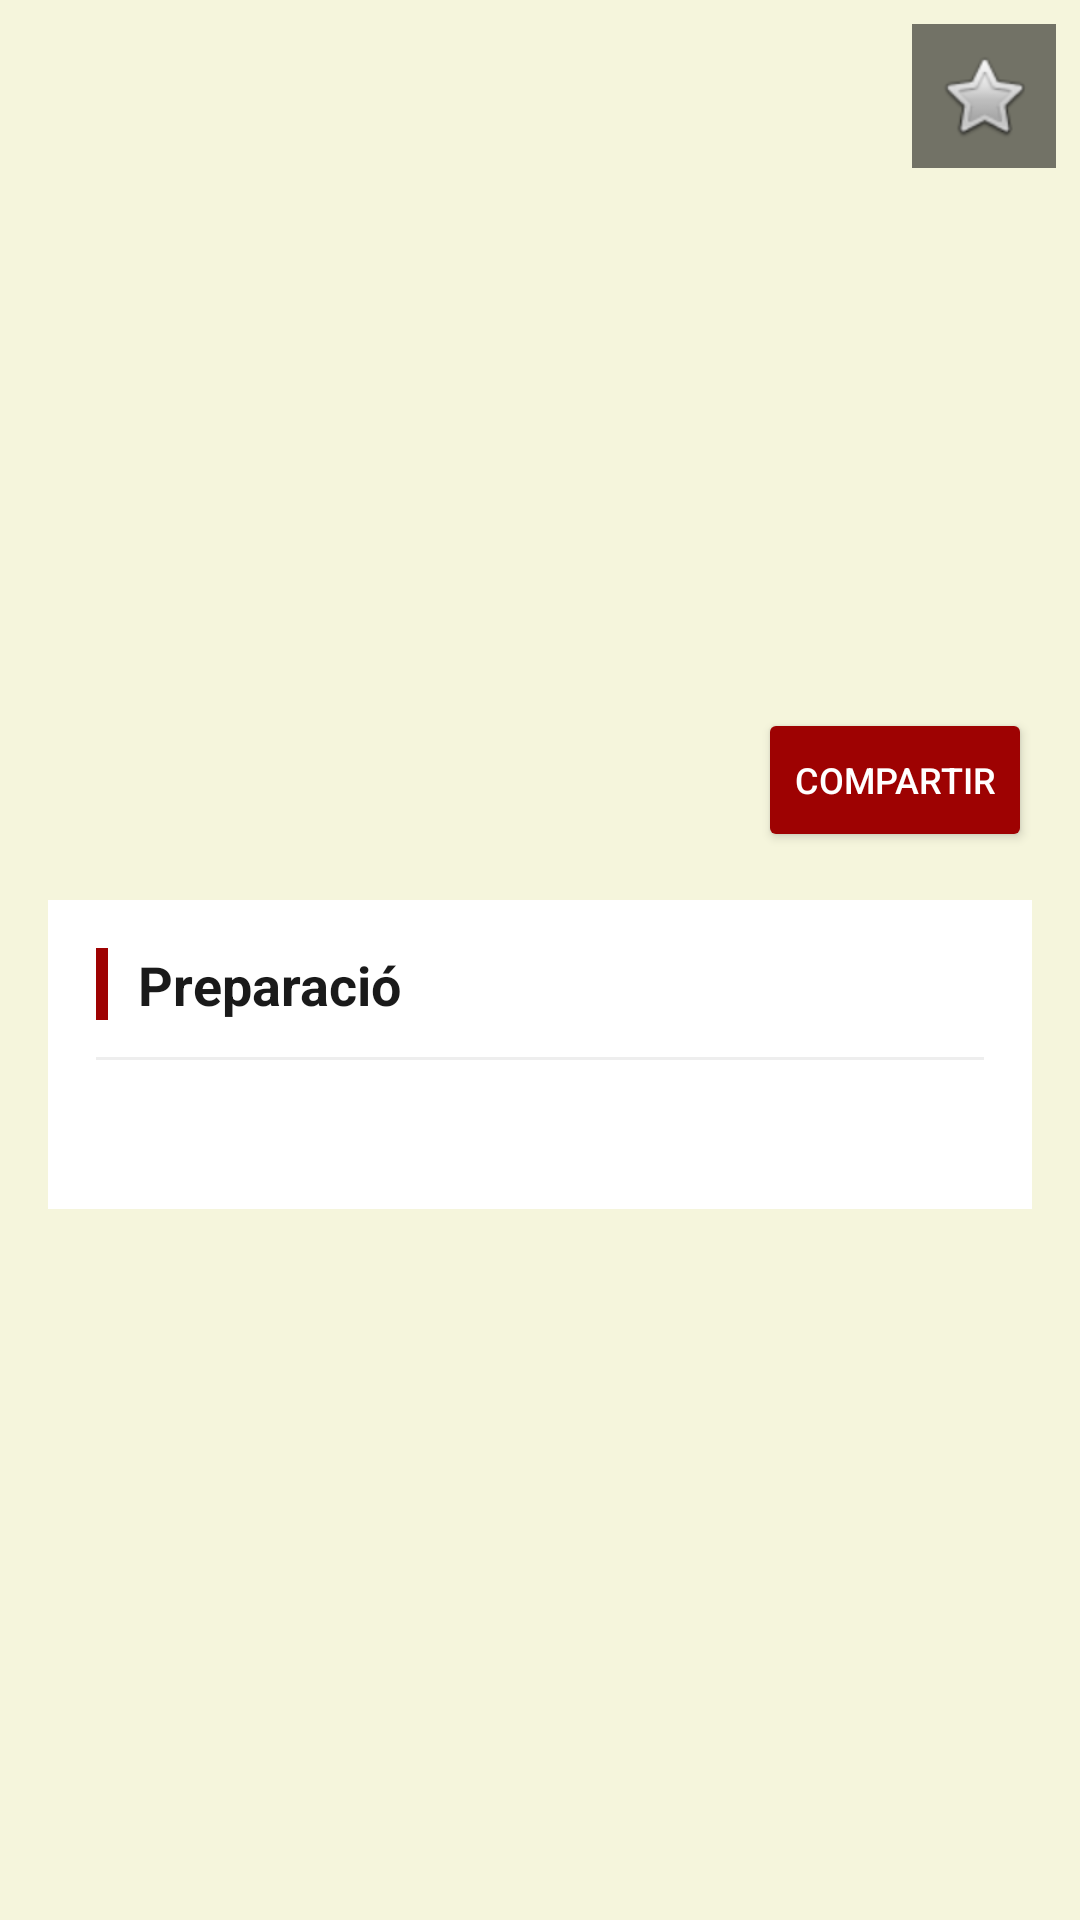

Layout XML and referenced resources for this Android screen:
<!-- AndroidManifest.xml: activity theme Theme.AppCompat.Light.NoActionBar -->
<!-- res/layout/activity_meal_detail.xml -->
<?xml version="1.0" encoding="utf-8"?>
<LinearLayout xmlns:android="http://schemas.android.com/apk/res/android"
    android:layout_width="match_parent"
    android:layout_height="match_parent"
    android:orientation="vertical"
    android:background="#F5F5DC">

    <ScrollView
        android:layout_width="match_parent"
        android:layout_height="match_parent">

        <LinearLayout
            android:layout_width="match_parent"
            android:layout_height="wrap_content"
            android:orientation="vertical">

            
            <FrameLayout
                android:layout_width="match_parent"
                android:layout_height="220dp">

                <ImageView
                    android:id="@+id/mealImage"
                    android:layout_width="match_parent"
                    android:layout_height="220dp"
                    android:scaleType="centerCrop"/>

                <ImageButton
                    android:id="@+id/btnFavorite"
                    android:layout_width="48dp"
                    android:layout_height="48dp"
                    android:layout_gravity="top|end"
                    android:layout_margin="8dp"
                    android:src="@android:drawable/btn_star_big_off"
                    android:background="#88000000"
                    android:padding="8dp"/>

            </FrameLayout>

            
            <LinearLayout
                android:layout_width="match_parent"
                android:layout_height="wrap_content"
                android:orientation="vertical"
                android:padding="16dp">

                
                <LinearLayout
                    android:layout_width="match_parent"
                    android:layout_height="wrap_content"
                    android:orientation="horizontal"
                    android:gravity="center_vertical"
                    android:layout_marginBottom="16dp">

                    <TextView
                        android:id="@+id/mealTitle"
                        android:layout_width="0dp"
                        android:layout_height="wrap_content"
                        android:layout_weight="1"
                        android:textSize="24sp"
                        android:textColor="#1A1A1A"
                        android:textStyle="bold"/>

                    
                    <Button
                        android:id="@+id/btnShare"
                        android:layout_width="wrap_content"
                        android:layout_height="wrap_content"
                        android:text="Compartir"
                        android:backgroundTint="#9E0202"
                        android:textColor="#FFFFFF"
                        android:textSize="12sp"
                        android:layout_marginStart="8dp"/>

                </LinearLayout>

                
                <LinearLayout
                    android:id="@+id/sectionIngredients"
                    android:layout_width="match_parent"
                    android:layout_height="wrap_content"
                    android:orientation="vertical"
                    android:background="#FFFFFF"
                    android:padding="16dp"
                    android:layout_marginBottom="12dp"
                    android:visibility="gone">

                    <LinearLayout
                        android:layout_width="match_parent"
                        android:layout_height="wrap_content"
                        android:orientation="horizontal"
                        android:gravity="center_vertical"
                        android:layout_marginBottom="12dp">

                        <View
                            android:layout_width="4dp"
                            android:layout_height="24dp"
                            android:background="#9E0202"
                            android:layout_marginEnd="10dp"/>

                        <TextView
                            android:layout_width="wrap_content"
                            android:layout_height="wrap_content"
                            android:text="Ingredients"
                            android:textSize="18sp"
                            android:textColor="#1A1A1A"
                            android:textStyle="bold"/>

                    </LinearLayout>

                    <View
                        android:layout_width="match_parent"
                        android:layout_height="1dp"
                        android:background="#EEEEEE"
                        android:layout_marginBottom="12dp"/>

                    <TextView
                        android:id="@+id/mealIngredients"
                        android:layout_width="match_parent"
                        android:layout_height="wrap_content"
                        android:textSize="16sp"
                        android:textColor="#1A1A1A"
                        android:lineSpacingMultiplier="1.6"/>

                </LinearLayout>

                
                <LinearLayout
                    android:layout_width="match_parent"
                    android:layout_height="wrap_content"
                    android:orientation="vertical"
                    android:background="#FFFFFF"
                    android:padding="16dp"
                    android:layout_marginBottom="16dp">

                    <LinearLayout
                        android:layout_width="match_parent"
                        android:layout_height="wrap_content"
                        android:orientation="horizontal"
                        android:gravity="center_vertical"
                        android:layout_marginBottom="12dp">

                        <View
                            android:layout_width="4dp"
                            android:layout_height="24dp"
                            android:background="#9E0202"
                            android:layout_marginEnd="10dp"/>

                        <TextView
                            android:layout_width="wrap_content"
                            android:layout_height="wrap_content"
                            android:text="Preparació"
                            android:textSize="18sp"
                            android:textColor="#1A1A1A"
                            android:textStyle="bold"/>

                    </LinearLayout>

                    <View
                        android:layout_width="match_parent"
                        android:layout_height="1dp"
                        android:background="#EEEEEE"
                        android:layout_marginBottom="12dp"/>

                    <TextView
                        android:id="@+id/mealInstructions"
                        android:layout_width="match_parent"
                        android:layout_height="wrap_content"
                        android:textSize="16sp"
                        android:textColor="#1A1A1A"
                        android:lineSpacingMultiplier="1.6"/>

                </LinearLayout>

            </LinearLayout>
        </LinearLayout>
    </ScrollView>

</LinearLayout>
<!-- resources referenced by this layout -->
<resources>

</resources>
